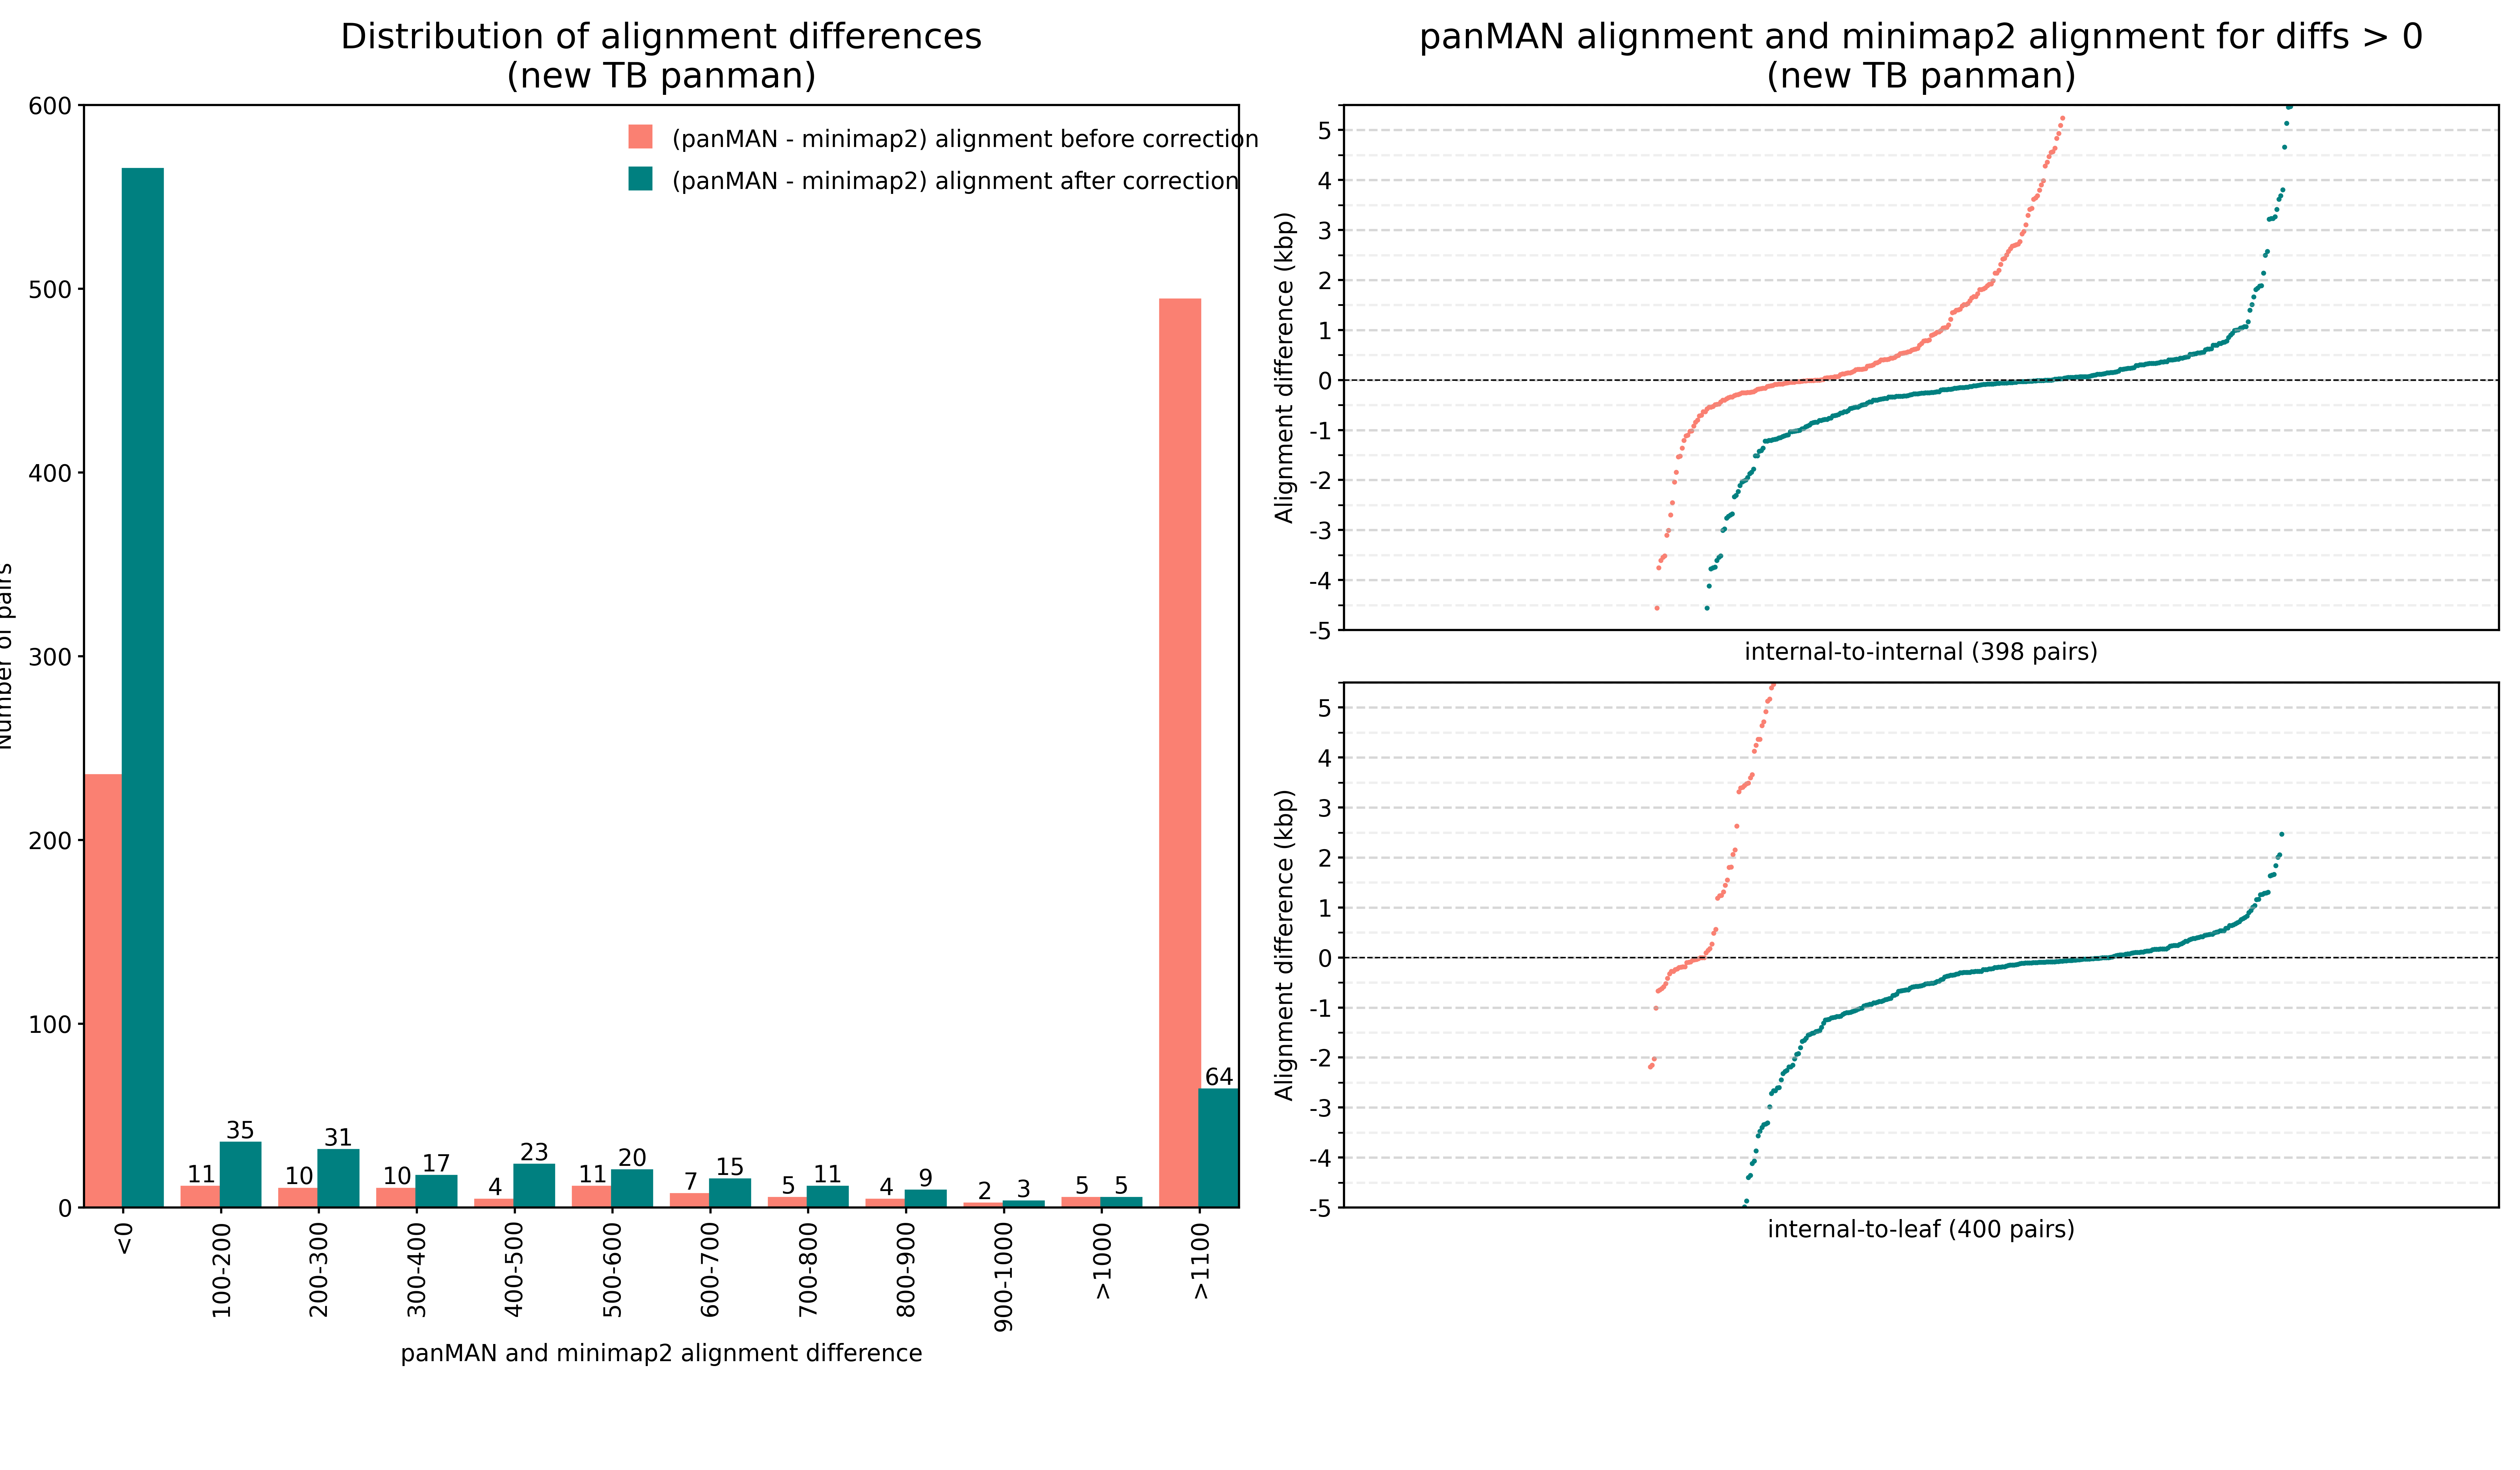

Data behind this chart, as committed beside it:
Parent	Child	PanMAN_Diff	Minimap_Diff	Expected_Mismatch_Count_After_Correction	Mismatch_Count_In_MA_Blocks
node_316	node_319	3019658	3016360	3016082	0
node_319	CP130782.1	4313833	4314111	4313833	0
node_320	NC_021193.1	4394670	4391354	4391082	0
node_383	node_386	359	1374	359	0
node_321	node_324	5435	5221	5191	0
node_315	node_316	26269	25832	26269	0
node_322	node_323	43186	31408	31471	4
node_387	CP023613.1	1599642	1538626	1537748	0
node_303	node_315	1298157	1298111	1297845	0
node_323	NZ_CP010330.1	1426981	1396413	1396309	0
node_323	CP010330.1	2814379	1396413	1396461	0
node_345	node_348	278941	2262141	277955	1
node_378	node_381	12716	11809	11268	0
node_353	node_359	42987	43091	42437	0
node_341	node_342	2370	3288	2370	0
node_398	CP025605.1	67109	13815	15101	0
node_388	node_394	293456	2272337	292600	0
node_327	node_339	11016	4506	4104	0
node_316	node_317	875169	875115	875169	0
node_344	NZ_CP023597.1	230613	329135	230071	0
node_348	node_349	1250	1379	374	0
node_378	node_379	4286	4127	3370	0
node_329	node_332	338421	2324754	290186	6
node_364	node_370	287627	2252226	286535	0
node_332	node_333	329739	2310320	277524	49
node_339	node_345	28700	27352	27418	0
node_381	node_382	528620	2862928	458198	0
node_367	CP023589.1	364013	256496	255631	0
node_332	CP023608.1	616764	2315925	277929	45
node_355	CP023576.1	542845	19524	16788	71
node_363	CP023602.1	422667	92623	91431	3
node_343	node_344	8480	5848	3854	0
node_354	node_355	18489	10072	8913	0
node_366	node_367	847	971	161	0
node_362	NZ_CP025593.1	99688	97887	96686	2
node_356	CP023591.1	35245	11147	3903	6
node_350	NZ_CP023610.1	387780	2308235	319417	131
node_342	NZ_CP023583.1	30895	11937	10467	11
node_301	node_351	3975	4377	3975	0
node_339	node_340	186351	283448	184631	48
node_317	node_318	6178	6416	6178	0
node_380	NZ_CP023587.1	103734	34790	33541	10
node_346	CP023636.1	30334	22754	21800	24
node_392	CP023594.1	35253	35665	34549	0
node_318	CP089927.1	2674450	4223526	533388	569
node_370	node_371	81094	41863	40960	2
node_362	node_363	1395704	46323	45208	107
node_357	NZ_CP023625.1	22361	21126	20029	0
node_381	CP023579.1	1910754	2875647	470392	88
node_328	node_334	7293	3386	3035	24
node_352	node_353	29962	27258	24928	0
node_347	CP023625.1	78062	16384	14912	3
node_335	node_336	105860	40827	41164	0
node_361	CP023619.1	231368	4211645	230162	0
node_364	node_365	3533390	2064387	553264	123
node_395	CP025608.1	30926	27521	27570	28
node_328	node_329	8468	7974	7606	1
node_391	CP023606.1	314503	2281740	306469	0
node_355	node_356	15353	20421	13507	40
node_380	NZ_CP023579.1	39610	34480	33524	0
... 738 more rows
